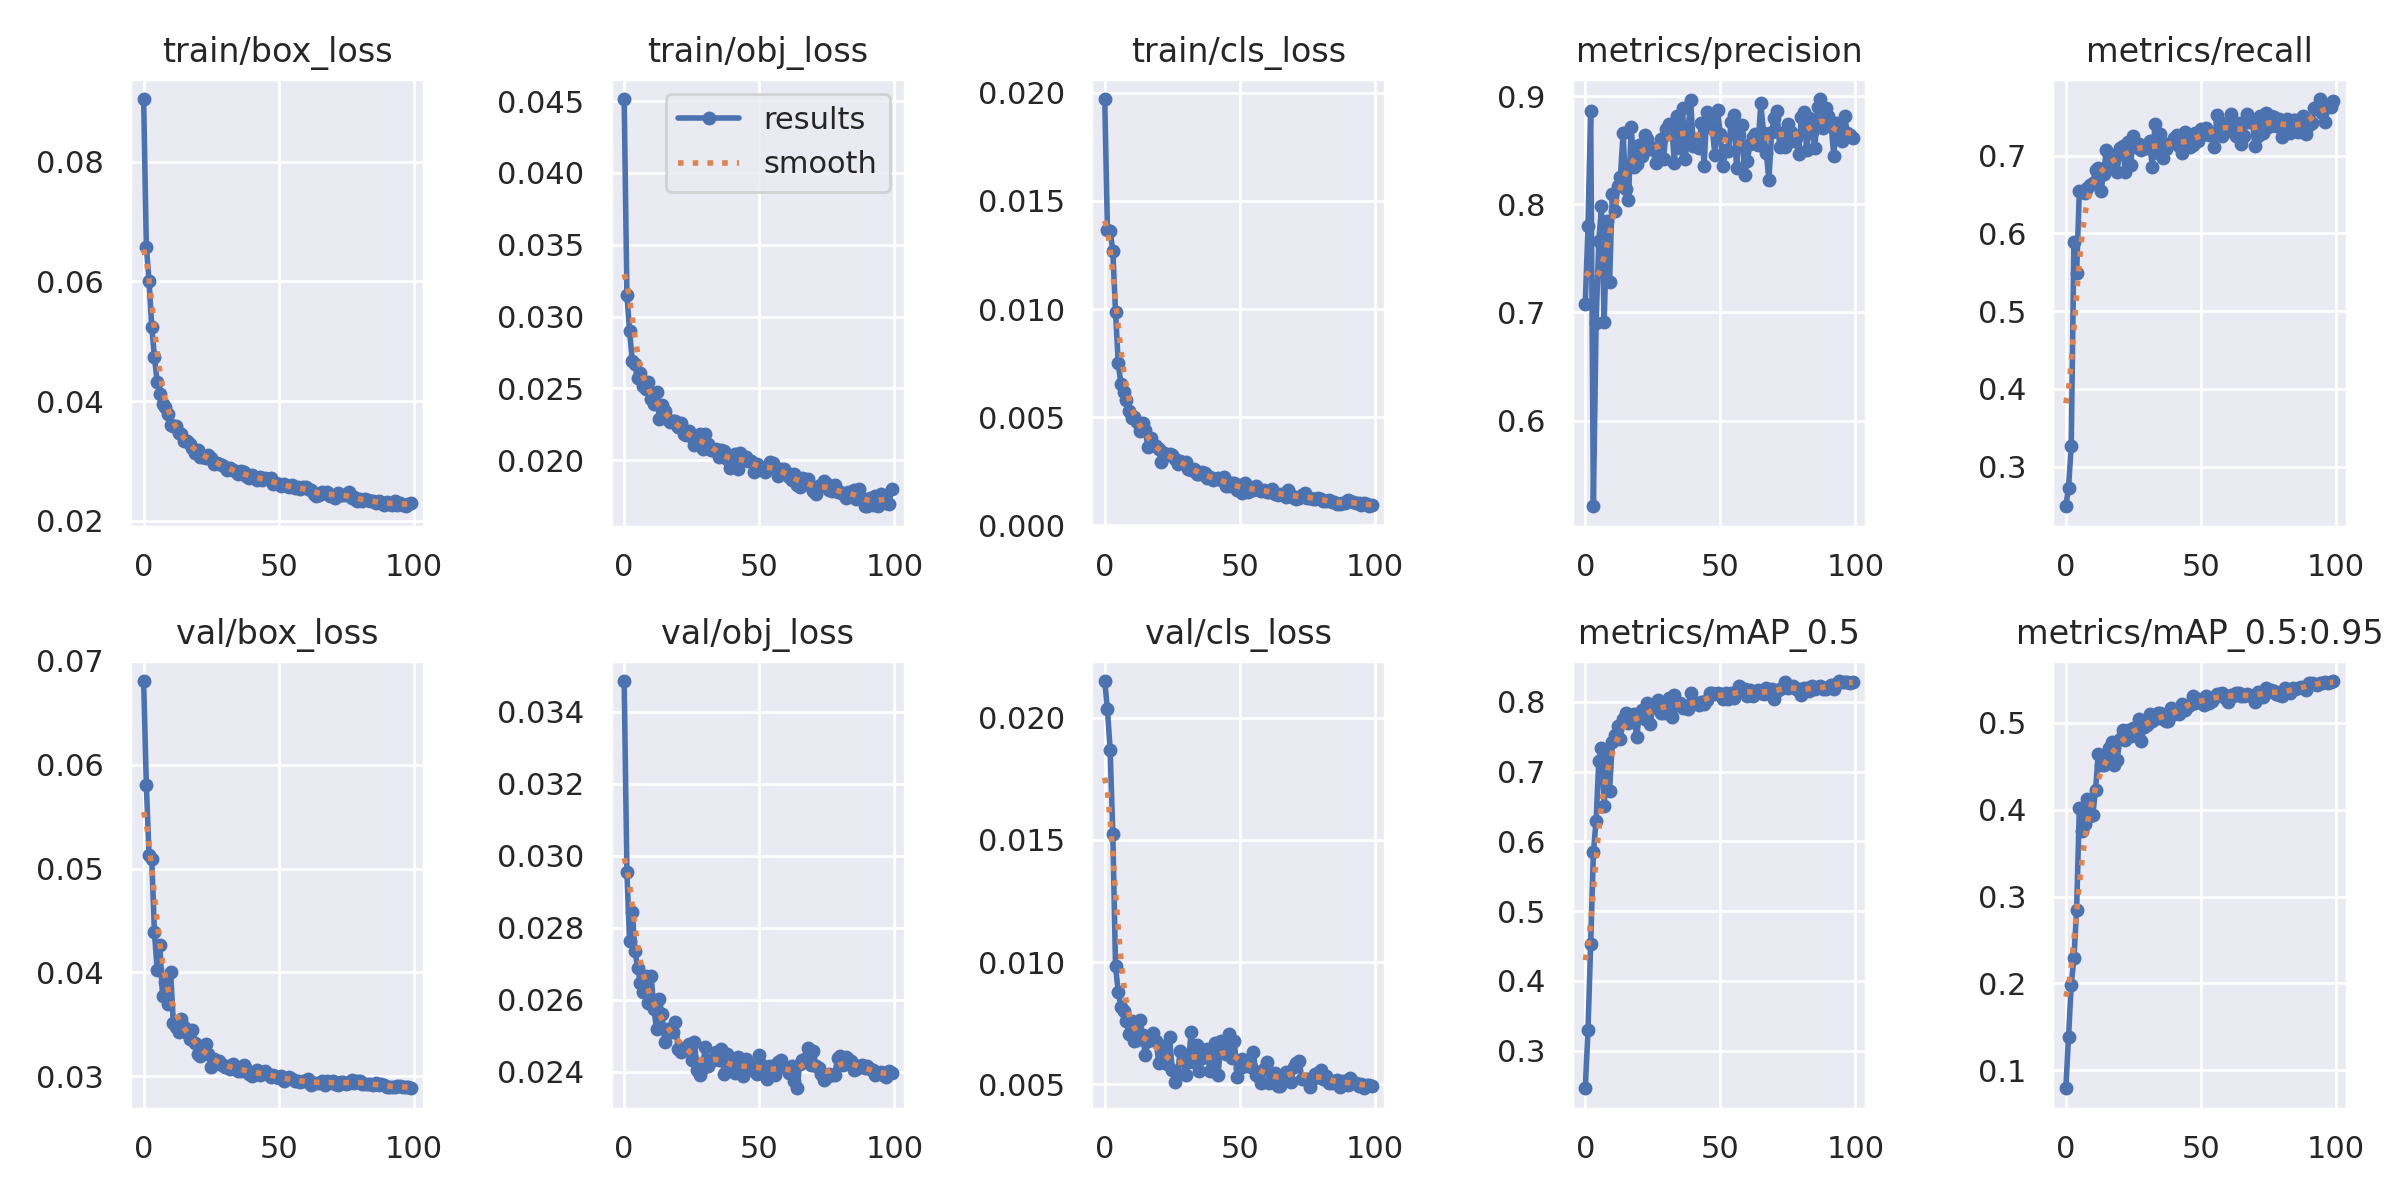

The table this chart was drawn from, first rows:
epoch, train/box_loss, train/obj_loss, train/cls_loss, metrics/precision, metrics/recall, metrics/mAP_0.5, metrics/mAP_0.5:0.95, val/box_loss, val/obj_loss, val/cls_loss, x/lr0, x/lr1, x/lr2
0, 0.09044, 0.04515, 0.01971, 0.7082, 0.2488, 0.2462, 0.07913, 0.06806, 0.03485, 0.0215, 0.07024, 0.003307, 0.003307
1, 0.06579, 0.03152, 0.01365, 0.7802, 0.2729, 0.3293, 0.1384, 0.05808, 0.02954, 0.02035, 0.04017, 0.006574, 0.006574
2, 0.06012, 0.02902, 0.01362, 0.8867, 0.3269, 0.4532, 0.1983, 0.05134, 0.02763, 0.0187, 0.01004, 0.009776, 0.009776
3, 0.05245, 0.0269, 0.01266, 0.5206, 0.5887, 0.5844, 0.229, 0.05094, 0.02845, 0.01523, 0.009703, 0.009703, 0.009703
4, 0.04737, 0.02667, 0.009855, 0.6899, 0.5489, 0.6291, 0.2848, 0.04389, 0.02734, 0.009838, 0.009703, 0.009703, 0.009703
5, 0.0432, 0.0257, 0.007508, 0.766, 0.6552, 0.7153, 0.4014, 0.04026, 0.02689, 0.008776, 0.009604, 0.009604, 0.009604
6, 0.04122, 0.0261, 0.006524, 0.7982, 0.6528, 0.7342, 0.3749, 0.04266, 0.02646, 0.008176, 0.009505, 0.009505, 0.009505
7, 0.03956, 0.02517, 0.006147, 0.691, 0.6521, 0.6511, 0.3834, 0.03777, 0.02623, 0.008008, 0.009406, 0.009406, 0.009406
8, 0.03903, 0.02496, 0.005812, 0.7845, 0.6588, 0.7293, 0.4118, 0.0391, 0.02665, 0.007569, 0.009307, 0.009307, 0.009307
9, 0.03776, 0.02546, 0.005267, 0.7286, 0.6623, 0.6724, 0.3931, 0.03699, 0.0259, 0.007075, 0.009208, 0.009208, 0.009208
10, 0.03605, 0.02426, 0.004956, 0.8098, 0.665, 0.7426, 0.3945, 0.04006, 0.02665, 0.007579, 0.009109, 0.009109, 0.009109
11, 0.03588, 0.02393, 0.004999, 0.7936, 0.6817, 0.753, 0.423, 0.03512, 0.02576, 0.006778, 0.00901, 0.00901, 0.00901
12, 0.03588, 0.02473, 0.004787, 0.8169, 0.6843, 0.7656, 0.464, 0.0347, 0.02518, 0.006823, 0.008911, 0.008911, 0.008911
13, 0.03461, 0.0229, 0.004353, 0.8258, 0.655, 0.7467, 0.452, 0.03425, 0.02601, 0.007629, 0.008812, 0.008812, 0.008812
14, 0.03452, 0.02384, 0.00472, 0.8659, 0.6767, 0.7759, 0.4513, 0.03547, 0.02561, 0.007033, 0.008713, 0.008713, 0.008713
15, 0.03328, 0.0234, 0.0044, 0.8141, 0.7078, 0.7841, 0.4599, 0.03474, 0.02484, 0.006189, 0.008614, 0.008614, 0.008614
16, 0.03341, 0.02284, 0.00362, 0.8044, 0.7029, 0.7688, 0.4714, 0.0342, 0.02519, 0.006755, 0.008515, 0.008515, 0.008515
17, 0.03274, 0.02263, 0.004047, 0.8714, 0.6865, 0.7782, 0.4785, 0.0336, 0.02509, 0.006849, 0.008416, 0.008416, 0.008416
18, 0.03221, 0.02273, 0.003717, 0.835, 0.6988, 0.7825, 0.4519, 0.03442, 0.0251, 0.007096, 0.008317, 0.008317, 0.008317
19, 0.03137, 0.02271, 0.003686, 0.8377, 0.6797, 0.749, 0.4576, 0.03318, 0.02537, 0.006788, 0.008218, 0.008218, 0.008218
20, 0.03185, 0.02228, 0.003509, 0.8552, 0.7104, 0.782, 0.4812, 0.03218, 0.02463, 0.005866, 0.008119, 0.008119, 0.008119
21, 0.03073, 0.02258, 0.002929, 0.8452, 0.713, 0.7877, 0.4924, 0.03191, 0.02456, 0.005962, 0.00802, 0.00802, 0.00802
22, 0.03064, 0.02183, 0.003334, 0.8647, 0.6792, 0.7749, 0.4803, 0.03287, 0.02466, 0.006556, 0.007921, 0.007921, 0.007921
23, 0.03051, 0.02172, 0.00324, 0.8611, 0.718, 0.7985, 0.4918, 0.03311, 0.02464, 0.005814, 0.007822, 0.007822, 0.007822
24, 0.03095, 0.02204, 0.003313, 0.8511, 0.6878, 0.768, 0.4855, 0.03211, 0.02479, 0.006936, 0.007723, 0.007723, 0.007723
25, 0.03046, 0.02165, 0.003251, 0.8518, 0.7249, 0.793, 0.4942, 0.03088, 0.02433, 0.005594, 0.007624, 0.007624, 0.007624
26, 0.02946, 0.02108, 0.003061, 0.8385, 0.7113, 0.796, 0.4912, 0.03168, 0.02483, 0.005075, 0.007525, 0.007525, 0.007525
27, 0.0297, 0.02134, 0.002858, 0.8466, 0.7154, 0.8022, 0.5046, 0.03126, 0.02406, 0.005429, 0.007426, 0.007426, 0.007426
28, 0.02949, 0.02185, 0.002989, 0.8607, 0.707, 0.7841, 0.4796, 0.03144, 0.02392, 0.006343, 0.007327, 0.007327, 0.007327
29, 0.02931, 0.02076, 0.002866, 0.8425, 0.7104, 0.7837, 0.4952, 0.03107, 0.02412, 0.005981, 0.007228, 0.007228, 0.007228
30, 0.02901, 0.02179, 0.002944, 0.8702, 0.7099, 0.7948, 0.4979, 0.03089, 0.02468, 0.00539, 0.007129, 0.007129, 0.007129
31, 0.02853, 0.02114, 0.002583, 0.8741, 0.7189, 0.8053, 0.5098, 0.03098, 0.02416, 0.005896, 0.00703, 0.00703, 0.00703
32, 0.02875, 0.0207, 0.002571, 0.8728, 0.6861, 0.7781, 0.5019, 0.03066, 0.02432, 0.007145, 0.006931, 0.006931, 0.006931
33, 0.02853, 0.02071, 0.002622, 0.8382, 0.7404, 0.8093, 0.5041, 0.03118, 0.02434, 0.005922, 0.006832, 0.006832, 0.006832
34, 0.02836, 0.02079, 0.002384, 0.8822, 0.7033, 0.7959, 0.5116, 0.03076, 0.02455, 0.006601, 0.006733, 0.006733, 0.006733
35, 0.02781, 0.02024, 0.002363, 0.8527, 0.7279, 0.798, 0.5111, 0.03048, 0.02431, 0.005533, 0.006634, 0.006634, 0.006634
36, 0.02831, 0.0207, 0.002473, 0.8892, 0.6967, 0.7906, 0.505, 0.03048, 0.02462, 0.006073, 0.006535, 0.006535, 0.006535
37, 0.02807, 0.02062, 0.002415, 0.8424, 0.7088, 0.7941, 0.5019, 0.03107, 0.02393, 0.006204, 0.006436, 0.006436, 0.006436
38, 0.02741, 0.02006, 0.002172, 0.8664, 0.7155, 0.7895, 0.5019, 0.03071, 0.02449, 0.00645, 0.006337, 0.006337, 0.006337
39, 0.02716, 0.01943, 0.00225, 0.8972, 0.717, 0.8126, 0.517, 0.03026, 0.02415, 0.005528, 0.006238, 0.006238, 0.006238
40, 0.02761, 0.02, 0.002104, 0.8538, 0.7234, 0.7974, 0.5106, 0.03006, 0.02408, 0.005844, 0.006139, 0.006139, 0.006139
41, 0.02728, 0.02045, 0.002126, 0.8572, 0.7274, 0.7984, 0.5161, 0.03031, 0.02396, 0.006688, 0.00604, 0.00604, 0.00604
42, 0.02685, 0.0194, 0.002184, 0.8523, 0.7129, 0.7957, 0.5103, 0.03057, 0.02442, 0.005385, 0.005941, 0.005941, 0.005941
43, 0.02738, 0.02053, 0.002089, 0.8754, 0.7042, 0.8002, 0.5222, 0.03012, 0.02409, 0.006784, 0.005842, 0.005842, 0.005842
44, 0.02685, 0.02015, 0.002249, 0.8357, 0.731, 0.797, 0.5149, 0.03022, 0.02389, 0.006366, 0.005743, 0.005743, 0.005743
45, 0.02708, 0.02022, 0.001813, 0.8857, 0.7166, 0.8026, 0.5184, 0.03055, 0.02435, 0.006231, 0.005644, 0.005644, 0.005644
46, 0.02695, 0.01997, 0.00184, 0.8824, 0.7113, 0.8121, 0.5204, 0.03022, 0.02425, 0.007056, 0.005545, 0.005545, 0.005545
47, 0.02708, 0.01997, 0.001949, 0.8704, 0.7139, 0.8124, 0.5309, 0.02988, 0.02415, 0.006069, 0.005446, 0.005446, 0.005446
48, 0.02612, 0.01921, 0.001956, 0.846, 0.7298, 0.8115, 0.5232, 0.0301, 0.02402, 0.006769, 0.005347, 0.005347, 0.005347
49, 0.02629, 0.01976, 0.001631, 0.8871, 0.7191, 0.8122, 0.5273, 0.02997, 0.02394, 0.005317, 0.005248, 0.005248, 0.005248
50, 0.02612, 0.01951, 0.001877, 0.8649, 0.734, 0.811, 0.5256, 0.02986, 0.02448, 0.005654, 0.005149, 0.005149, 0.005149
51, 0.02574, 0.01944, 0.001516, 0.8359, 0.7285, 0.8033, 0.5208, 0.03002, 0.02418, 0.00603, 0.00505, 0.00505, 0.00505
52, 0.02611, 0.01919, 0.001944, 0.85, 0.7353, 0.8128, 0.5313, 0.02959, 0.02401, 0.005748, 0.004951, 0.004951, 0.004951
53, 0.02575, 0.01946, 0.001535, 0.8498, 0.7271, 0.8038, 0.523, 0.02973, 0.02381, 0.00592, 0.004852, 0.004852, 0.004852
54, 0.02565, 0.01987, 0.001705, 0.8768, 0.7299, 0.8119, 0.5254, 0.0299, 0.02416, 0.005698, 0.004753, 0.004753, 0.004753
55, 0.0259, 0.01979, 0.001632, 0.8827, 0.7119, 0.8051, 0.5286, 0.02972, 0.02393, 0.006314, 0.004654, 0.004654, 0.004654
56, 0.02543, 0.01943, 0.001821, 0.8342, 0.7521, 0.8141, 0.5336, 0.0295, 0.02391, 0.005387, 0.004555, 0.004555, 0.004555
57, 0.02563, 0.01893, 0.001649, 0.8639, 0.743, 0.8231, 0.5331, 0.02955, 0.02428, 0.005516, 0.004456, 0.004456, 0.004456
58, 0.02529, 0.01936, 0.001599, 0.8736, 0.7252, 0.818, 0.5341, 0.02942, 0.02432, 0.005052, 0.004357, 0.004357, 0.004357
59, 0.02564, 0.01942, 0.001614, 0.8275, 0.7405, 0.818, 0.5292, 0.02955, 0.02414, 0.00562, 0.004258, 0.004258, 0.004258
... 40 more rows
